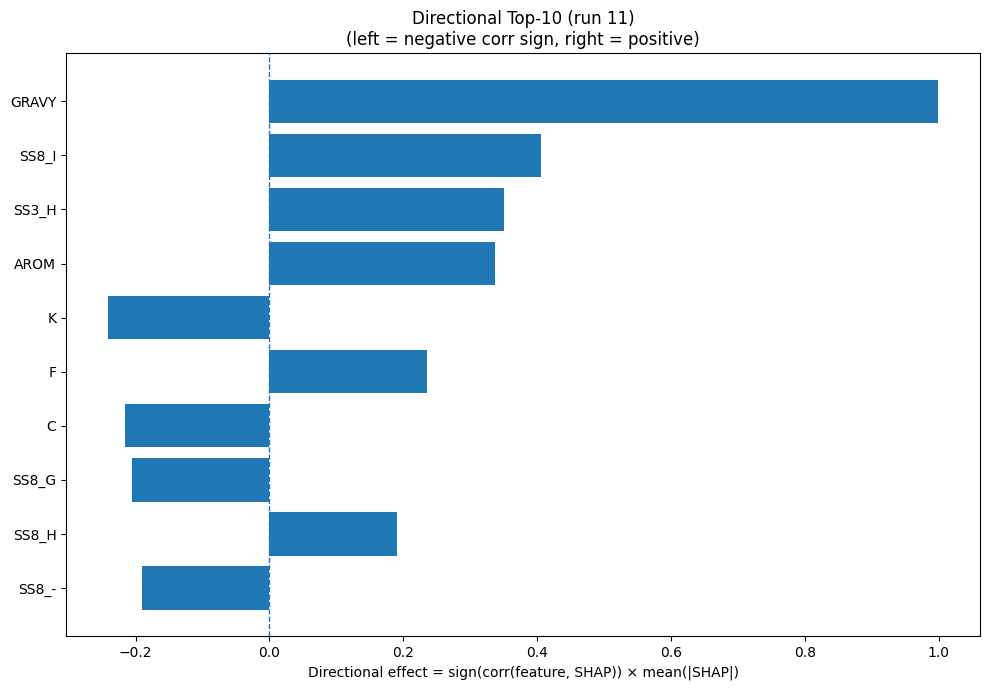

The table this chart was drawn from, first rows:
Index, Feature, CorrSign, MeanAbsSHAP, DirectionalEffect
32, GRAVY, 1.0, 0.9998, 0.9998
26, SS8_I, 1.0, 0.4055, 0.4055
20, SS3_H, 1.0, 0.3505, 0.3505
33, AROM, 1.0, 0.3376, 0.3376
8, K, -1.0, 0.2418, -0.2418
4, F, 1.0, 0.2351, 0.2351
1, C, -1.0, 0.216, -0.216
25, SS8_G, -1.0, 0.2058, -0.2058
23, SS8_H, 1.0, 0.1908, 0.1908
30, SS8_-, -1.0, 0.19, -0.19
9, L, 1.0, 0.1488, 0.1488
7, I, 1.0, 0.1464, 0.1464
13, Q, -1.0, 0.1092, -0.1092
31, ASA, 1.0, 0.09358, 0.09358
3, E, -1.0, 0.08103, -0.08103
15, S, -1.0, 0.06802, -0.06802
17, V, 1.0, 0.06068, 0.06068
5, G, 1.0, 0.04641, 0.04641
22, SS3_C, 1.0, 0.04426, 0.04426
6, H, -1.0, 0.04187, -0.04187
2, D, -1.0, 0.04142, -0.04142
12, P, 1.0, 0.03674, 0.03674
0, A, -1.0, 0.03601, -0.03601
29, SS8_S, 1.0, 0.03427, 0.03427
28, SS8_T, -1.0, 0.02607, -0.02607
14, R, 1.0, 0.02584, 0.02584
16, T, 1.0, 0.02538, 0.02538
24, SS8_E, -1.0, 0.02383, -0.02383
21, SS3_E, -1.0, 0.02255, -0.02255
11, N, -1.0, 0.02238, -0.02238
10, M, 1.0, 0.01461, 0.01461
19, Y, 1.0, 0.006735, 0.006735
27, SS8_B, 1.0, 0.006532, 0.006532
18, W, -1.0, 0.005329, -0.005329
